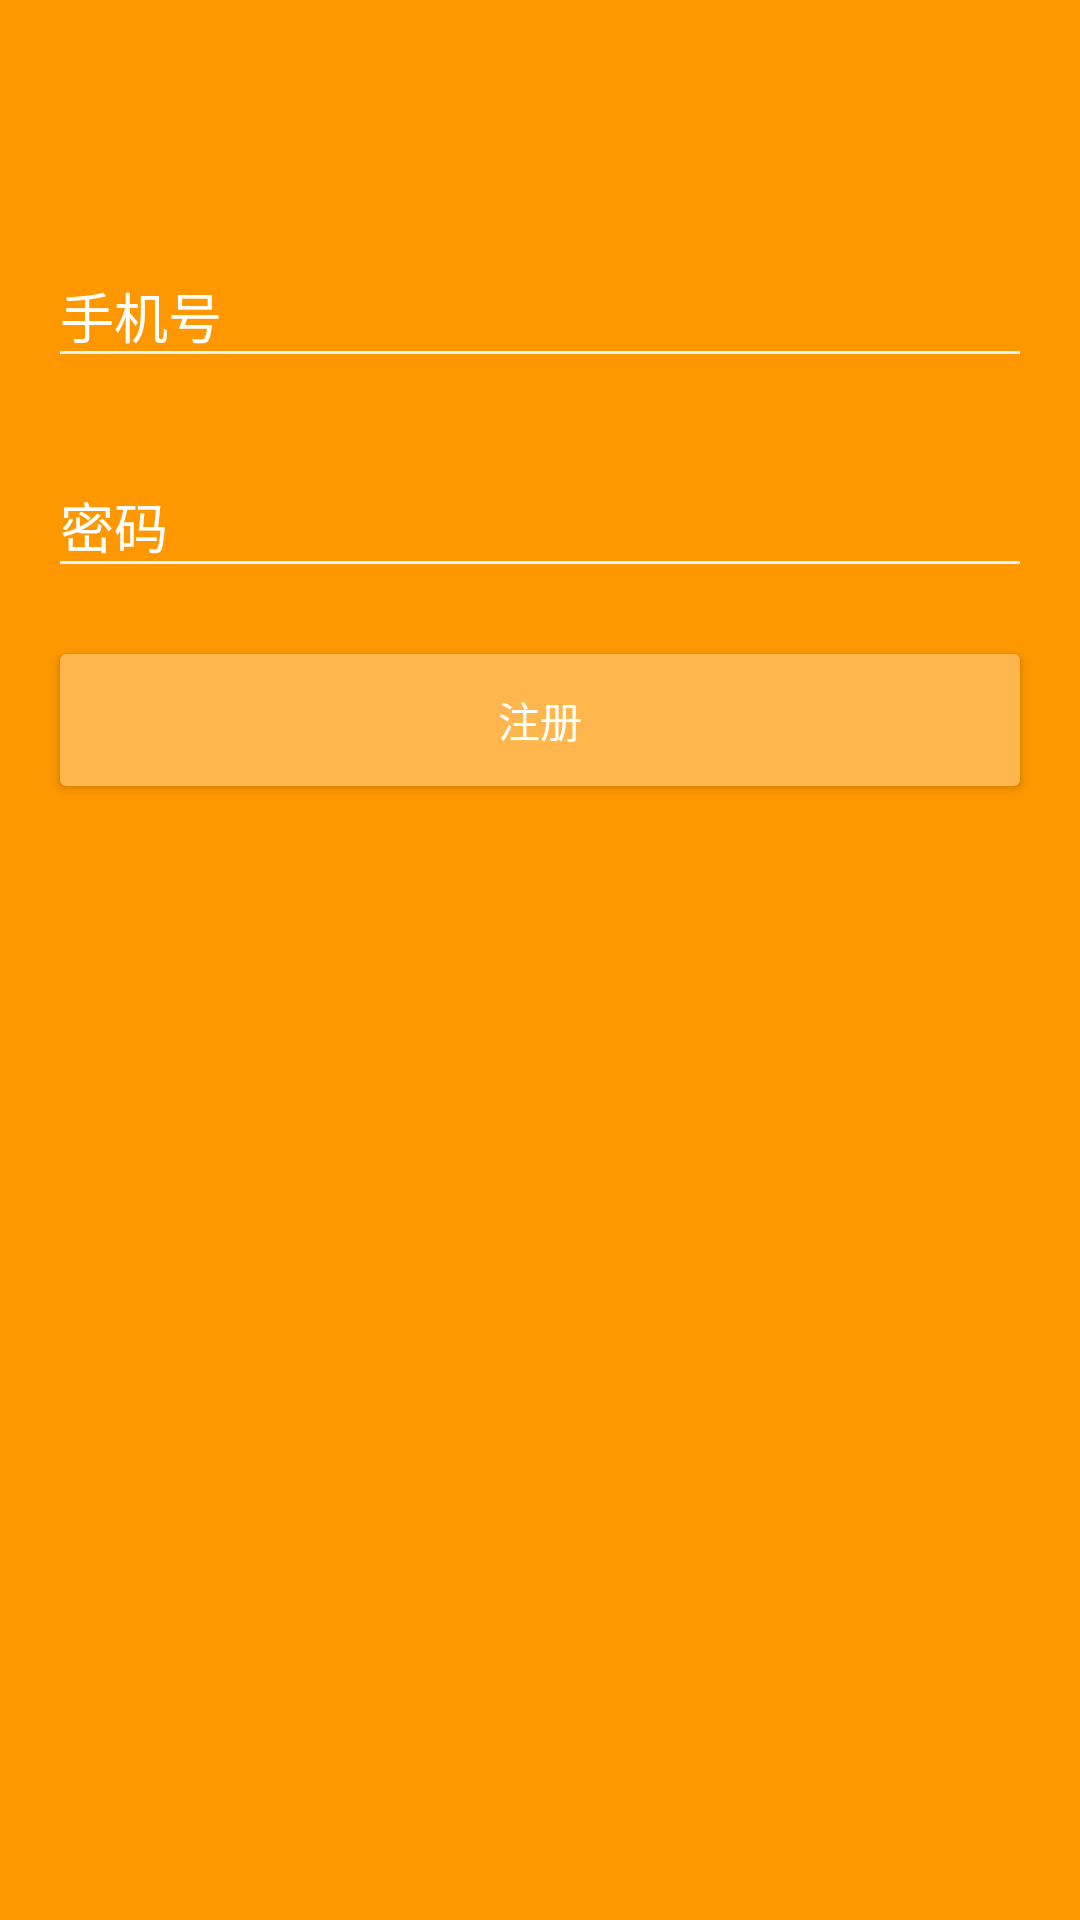

This screen was rendered from an Android layout file. Write that file and the resources it references.
<!-- AndroidManifest.xml: activity theme EntryTheme -->
<!-- res/layout/activity_register.xml -->
<?xml version="1.0" encoding="utf-8"?>
<LinearLayout
    xmlns:android="http://schemas.android.com/apk/res/android"
    xmlns:app="http://schemas.android.com/apk/res-auto"
    xmlns:tools="http://schemas.android.com/tools"
    android:layout_width="match_parent"
    android:layout_height="match_parent"
    android:background="?attr/colorPrimary"
    android:orientation="vertical"
    tools:context="com.journey.app.ui.activity.RegisterActivity">

    <android.support.v7.widget.Toolbar
        android:id="@+id/toolbar"
        android:layout_width="match_parent"
        android:layout_height="wrap_content"
        android:background="?attr/colorPrimary"
        app:navigationIcon="@drawable/ic_arrow_back_white_24dp"
        app:theme="@style/ThemeOverlay.AppCompat.Dark.ActionBar"/>

    <LinearLayout
        android:layout_width="match_parent"
        android:layout_height="match_parent"
        android:orientation="vertical"
        android:paddingEnd="16dp"
        android:paddingStart="16dp">

        <android.support.design.widget.TextInputLayout
            android:layout_width="match_parent"
            android:layout_height="wrap_content"
            android:layout_marginTop="16dp"
            android:textColorHint="@color/white"
            app:hintTextAppearance="@style/HintTextAppearance">

            <android.support.design.widget.TextInputEditText
                android:id="@+id/edit_phone"
                android:layout_width="match_parent"
                android:layout_height="wrap_content"
                android:hint="@string/hint.input.phone"
                android:inputType="phone"
                android:textColor="@color/white"/>

        </android.support.design.widget.TextInputLayout>

        <android.support.design.widget.TextInputLayout
            android:layout_width="match_parent"
            android:layout_height="wrap_content"
            android:layout_marginTop="16dp"
            android:textColorHint="@color/white"
            app:hintTextAppearance="@style/HintTextAppearance">

            <android.support.design.widget.TextInputEditText
                android:id="@+id/edit_password"
                android:layout_width="match_parent"
                android:layout_height="wrap_content"
                android:hint="@string/hint.input.password"
                android:inputType="textPassword"
                android:textColor="@color/white"/>

        </android.support.design.widget.TextInputLayout>

        <android.support.v7.widget.AppCompatButton
            android:id="@+id/button_register"
            style="@style/EntryButtonTheme"
            android:layout_width="match_parent"
            android:layout_height="56dp"
            android:layout_marginTop="16dp"
            android:text="@string/title.button.register"/>

    </LinearLayout>

</LinearLayout>
<!-- resources referenced by this layout -->
<resources>
  <color name="white">#FFFFFF</color>
  <string name="hint.input.password">密码</string>
  <string name="hint.input.phone">手机号</string>
  <string name="title.button.register">注册</string>
  <style name="EntryButtonTheme" parent="Widget.AppCompat.Button">
          <item name="android:backgroundTint">@color/orange_300</item>
          <item name="android:textColor">@color/white</item>
      </style>
  <style name="HintTextAppearance" parent="@android:style/TextAppearance.Material.Small">
          <item name="android:textColor">@color/white</item>
      </style>
  <style name="EntryTheme" parent="AppTheme">
          <item name="android:windowBackground">?attr/colorPrimary</item>
          <item name="colorControlNormal">@color/grey_100</item>
          <item name="colorControlActivated">@color/white</item>
          <item name="colorControlHighlight">@color/white</item>
      </style>
  <color name="orange_300">#FFB74D</color>
  <style name="AppTheme" parent="Theme.AppCompat.Light.NoActionBar">
          <item name="colorPrimary">@color/orange_500</item>
          <item name="colorPrimaryDark">@color/orange_700</item>
          <item name="colorAccent">@color/orange_a400</item>
      </style>
  <color name="grey_100">#F5F5F5</color>
  <color name="orange_500">#FF9800</color>
  <color name="orange_700">#F57C00</color>
  <color name="orange_a400">#FF9100</color>
</resources>
